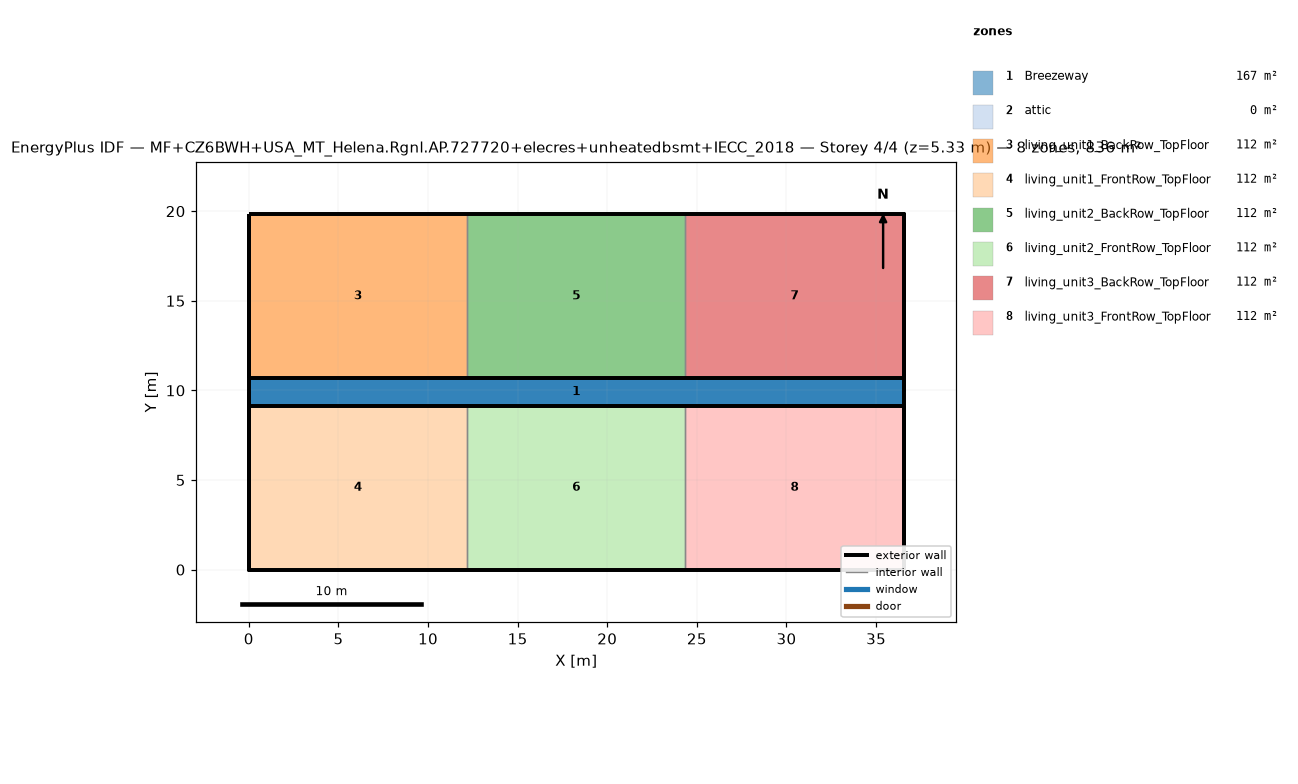
=== STOREY PLAN SPEC (per zone: floor XY polygon, exterior-wall plan segments, windows/doors) ===
zone 1: Breezeway  (167.0 m²)
  floor: (36.54, 9.16) (0.00, 9.16) (0.00, 10.68) (36.54, 10.68)
  floor: (36.54, 9.16) (0.00, 9.16) (0.00, 10.68) (36.54, 10.68)
  floor: (36.54, 9.16) (0.00, 9.16) (0.00, 10.68) (36.54, 10.68)
zone 2: attic  (0.0 m²)
  exterior wall: (36.54, 0.00) – (36.54, 19.84) – (36.54, 9.92)  [29.8 m]
  exterior wall: (0.00, 19.84) – (0.00, 0.00) – (0.00, 9.92)  [29.8 m]
zone 3: living_unit1_BackRow_TopFloor  (111.5 m²)
  floor: (12.18, 10.68) (0.00, 10.68) (0.00, 19.84) (12.18, 19.84)
  exterior wall: (12.18, 19.84) – (0.00, 19.84)  [12.2 m]
  exterior wall: (0.00, 19.84) – (0.00, 10.68)  [9.2 m]
  exterior wall: (0.00, 10.68) – (12.18, 10.68)  [12.2 m]
  interior walls: 1
zone 4: living_unit1_FrontRow_TopFloor  (111.5 m²)
  floor: (12.18, 0.00) (0.00, 0.00) (0.00, 9.16) (12.18, 9.16)
  exterior wall: (0.00, 0.00) – (12.18, 0.00)  [12.2 m]
  exterior wall: (0.00, 9.16) – (0.00, 0.00)  [9.2 m]
  exterior wall: (12.18, 9.16) – (0.00, 9.16)  [12.2 m]
  interior walls: 1
zone 5: living_unit2_BackRow_TopFloor  (111.5 m²)
  floor: (24.36, 10.68) (12.18, 10.68) (12.18, 19.84) (24.36, 19.84)
  exterior wall: (12.18, 10.68) – (24.36, 10.68)  [12.2 m]
  exterior wall: (24.36, 19.84) – (12.18, 19.84)  [12.2 m]
  interior walls: 2
zone 6: living_unit2_FrontRow_TopFloor  (111.5 m²)
  floor: (24.36, 0.00) (12.18, 0.00) (12.18, 9.16) (24.36, 9.16)
  exterior wall: (12.18, 0.00) – (24.36, 0.00)  [12.2 m]
  exterior wall: (24.36, 9.16) – (12.18, 9.16)  [12.2 m]
  interior walls: 2
zone 7: living_unit3_BackRow_TopFloor  (111.5 m²)
  floor: (36.54, 10.68) (24.36, 10.68) (24.36, 19.84) (36.54, 19.84)
  exterior wall: (36.54, 10.68) – (36.54, 19.84)  [9.2 m]
  exterior wall: (36.54, 19.84) – (24.36, 19.84)  [12.2 m]
  exterior wall: (24.36, 10.68) – (36.54, 10.68)  [12.2 m]
  interior walls: 1
zone 8: living_unit3_FrontRow_TopFloor  (111.5 m²)
  floor: (36.54, 0.00) (24.36, 0.00) (24.36, 9.16) (36.54, 9.16)
  exterior wall: (24.36, 0.00) – (36.54, 0.00)  [12.2 m]
  exterior wall: (36.54, 0.00) – (36.54, 9.16)  [9.2 m]
  exterior wall: (36.54, 9.16) – (24.36, 9.16)  [12.2 m]
  interior walls: 1

=== DERIVED (storey summary) ===
Building: MF+CZ6BWH+USA_MT_Helena.Rgnl.AP.727720+elecres+unheatedbsmt+IECC_2018
Storey: 4 of 4  (floor level z = 5.33 m)
Storey gross floor area: 836.2 m²
Zones on this storey: 8
  - Breezeway: floor 167.0 m²
  - attic: floor 0.0 m²; exterior wall 59.5 m (81.9 m²); WWR 0.0%
  - living_unit1_BackRow_TopFloor: floor 111.5 m²; exterior wall 33.5 m (86.9 m²); WWR 0.0%
  - living_unit1_FrontRow_TopFloor: floor 111.5 m²; exterior wall 33.5 m (86.9 m²); WWR 0.0%
  - living_unit2_BackRow_TopFloor: floor 111.5 m²; exterior wall 24.4 m (63.1 m²); WWR 0.0%
  - living_unit2_FrontRow_TopFloor: floor 111.5 m²; exterior wall 24.4 m (63.1 m²); WWR 0.0%
  - living_unit3_BackRow_TopFloor: floor 111.5 m²; exterior wall 33.5 m (86.9 m²); WWR 0.0%
  - living_unit3_FrontRow_TopFloor: floor 111.5 m²; exterior wall 33.5 m (86.9 m²); WWR 0.0%
Zone adjacency (shared interzone walls):
  - living_unit1_BackRow_TopFloor ↔ living_unit2_BackRow_TopFloor
  - living_unit1_FrontRow_TopFloor ↔ living_unit2_FrontRow_TopFloor
  - living_unit2_BackRow_TopFloor ↔ living_unit3_BackRow_TopFloor
  - living_unit2_FrontRow_TopFloor ↔ living_unit3_FrontRow_TopFloor